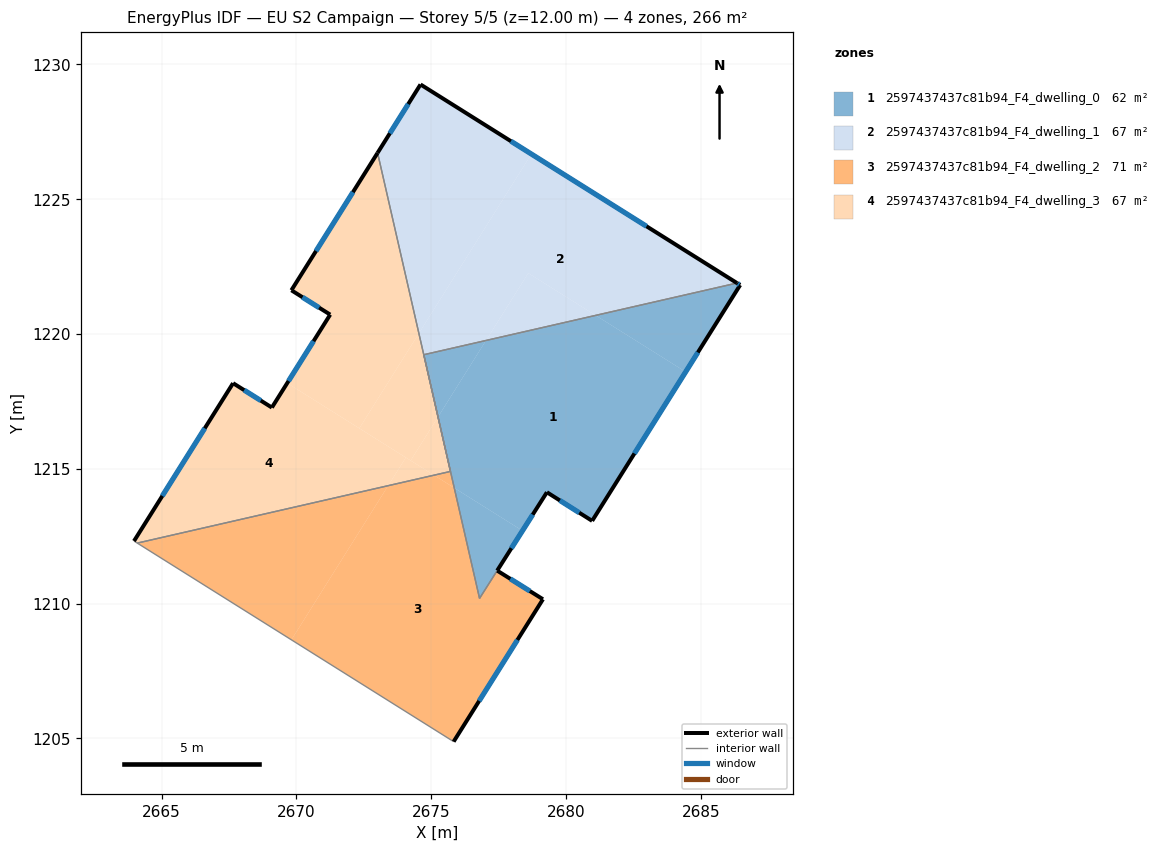
=== STOREY PLAN SPEC (per zone: floor XY polygon, exterior-wall plan segments, windows/doors) ===
zone 1: 2597437437c81b94_F4_dwelling_0  (62.0 m²)
  floor: (2684.44, 1218.60) (2680.97, 1213.07) (2679.29, 1214.13) (2678.39, 1212.70) (2675.86, 1214.29) (2675.26, 1216.92) (2677.04, 1219.76) (2681.10, 1220.69)
  floor: (2686.46, 1221.82) (2684.44, 1218.60) (2681.10, 1220.69) (2686.34, 1221.89)
  floor: (2678.39, 1212.70) (2676.80, 1210.19) (2675.86, 1214.29)
  floor: (2677.04, 1219.76) (2675.26, 1216.92) (2674.73, 1219.23)
  exterior wall: (2686.46, 1221.82) – (2686.34, 1221.89)  [0.1 m]
    window: (2686.43, 1221.84) – (2686.38, 1221.87)  [0.1 m²]
  exterior wall: (2680.97, 1213.07) – (2686.46, 1221.82)  [10.3 m]
    window: (2682.54, 1215.57) – (2684.89, 1219.32)  [5.7 m²]
  exterior wall: (2679.29, 1214.13) – (2680.97, 1213.07)  [2.0 m]
    window: (2679.77, 1213.83) – (2680.49, 1213.37)  [1.1 m²]
  exterior wall: (2677.45, 1211.22) – (2679.29, 1214.13)  [3.4 m]
    window: (2677.98, 1212.05) – (2678.77, 1213.30)  [1.9 m²]
  interior walls: 4
zone 2: 2597437437c81b94_F4_dwelling_1  (66.5 m²)
  floor: (2686.34, 1221.89) (2681.10, 1220.69) (2678.60, 1222.26) (2677.04, 1219.76) (2674.73, 1219.23) (2675.26, 1216.92) (2674.55, 1220.02) (2678.72, 1226.68)
  floor: (2681.10, 1220.69) (2677.04, 1219.76) (2678.60, 1222.26)
  floor: (2678.72, 1226.68) (2674.55, 1220.02) (2673.01, 1226.72) (2674.61, 1229.26)
  exterior wall: (2674.61, 1229.26) – (2673.01, 1226.72)  [3.0 m]
    window: (2674.15, 1228.53) – (2673.47, 1227.44)  [1.7 m²]
  exterior wall: (2686.34, 1221.89) – (2674.61, 1229.26)  [13.9 m]
    window: (2682.99, 1224.00) – (2677.96, 1227.15)  [7.6 m²]
  interior walls: 3
zone 3: 2597437437c81b94_F4_dwelling_2  (71.0 m²)
  floor: (2675.86, 1214.29) (2676.80, 1210.19) (2677.45, 1211.22) (2679.15, 1210.16) (2675.84, 1204.88) (2669.82, 1208.66) (2673.41, 1214.38) (2675.11, 1214.76)
  floor: (2673.41, 1214.38) (2669.82, 1208.66) (2664.10, 1212.25)
  floor: (2675.72, 1214.90) (2675.86, 1214.29) (2675.11, 1214.76)
  exterior wall: (2679.15, 1210.16) – (2677.45, 1211.22)  [2.0 m]
    window: (2678.66, 1210.46) – (2677.94, 1210.92)  [1.1 m²]
  exterior wall: (2675.84, 1204.88) – (2679.15, 1210.16)  [6.2 m]
    window: (2676.78, 1206.39) – (2678.20, 1208.65)  [3.4 m²]
  interior walls: 4
zone 4: 2597437437c81b94_F4_dwelling_3  (66.5 m²)
  floor: (2674.06, 1215.42) (2673.41, 1214.38) (2664.10, 1212.25) (2663.98, 1212.32) (2667.65, 1218.18) (2669.09, 1217.27) (2669.66, 1218.18)
  floor: (2673.01, 1226.72) (2674.55, 1220.02) (2672.34, 1216.50) (2669.66, 1218.18) (2671.26, 1220.72) (2669.82, 1221.62)
  floor: (2675.11, 1214.76) (2673.41, 1214.38) (2674.06, 1215.42)
  floor: (2674.55, 1220.02) (2675.26, 1216.92) (2674.24, 1215.31) (2672.34, 1216.50)
  floor: (2675.26, 1216.92) (2675.72, 1214.90) (2675.11, 1214.76) (2674.24, 1215.31)
  exterior wall: (2667.65, 1218.18) – (2663.98, 1212.32)  [6.9 m]
    window: (2666.60, 1216.50) – (2665.03, 1213.99)  [3.8 m²]
  exterior wall: (2669.09, 1217.27) – (2667.65, 1218.18)  [1.7 m]
    window: (2668.68, 1217.53) – (2668.07, 1217.92)  [0.9 m²]
  exterior wall: (2671.26, 1220.72) – (2669.09, 1217.27)  [4.1 m]
    window: (2670.64, 1219.74) – (2669.71, 1218.26)  [2.2 m²]
  exterior wall: (2669.82, 1221.62) – (2671.26, 1220.72)  [1.7 m]
    window: (2670.23, 1221.36) – (2670.84, 1220.98)  [0.9 m²]
  exterior wall: (2673.01, 1226.72) – (2669.82, 1221.62)  [6.0 m]
    window: (2672.10, 1225.26) – (2670.73, 1223.08)  [3.3 m²]
  interior walls: 3

=== DERIVED (storey summary) ===
Building: EU S2 Campaign
Storey: 5 of 5  (floor level z = 12.00 m)
Storey gross floor area: 266.1 m²
Zones on this storey: 4
  - 2597437437c81b94_F4_dwelling_0: floor 62.0 m²; exterior wall 15.9 m (47.7 m²); 4 window(s) 8.8 m²; WWR 18.4%
  - 2597437437c81b94_F4_dwelling_1: floor 66.5 m²; exterior wall 16.9 m (50.6 m²); 2 window(s) 9.3 m²; WWR 18.4%
  - 2597437437c81b94_F4_dwelling_2: floor 71.0 m²; exterior wall 8.2 m (24.7 m²); 2 window(s) 4.5 m²; WWR 18.4%
  - 2597437437c81b94_F4_dwelling_3: floor 66.5 m²; exterior wall 20.4 m (61.2 m²); 5 window(s) 11.2 m²; WWR 18.4%
Zone adjacency (shared interzone walls):
  - 2597437437c81b94_F4_dwelling_0 ↔ 2597437437c81b94_F4_dwelling_1
  - 2597437437c81b94_F4_dwelling_0 ↔ 2597437437c81b94_F4_dwelling_2
  - 2597437437c81b94_F4_dwelling_1 ↔ 2597437437c81b94_F4_dwelling_3
  - 2597437437c81b94_F4_dwelling_2 ↔ 2597437437c81b94_F4_dwelling_3